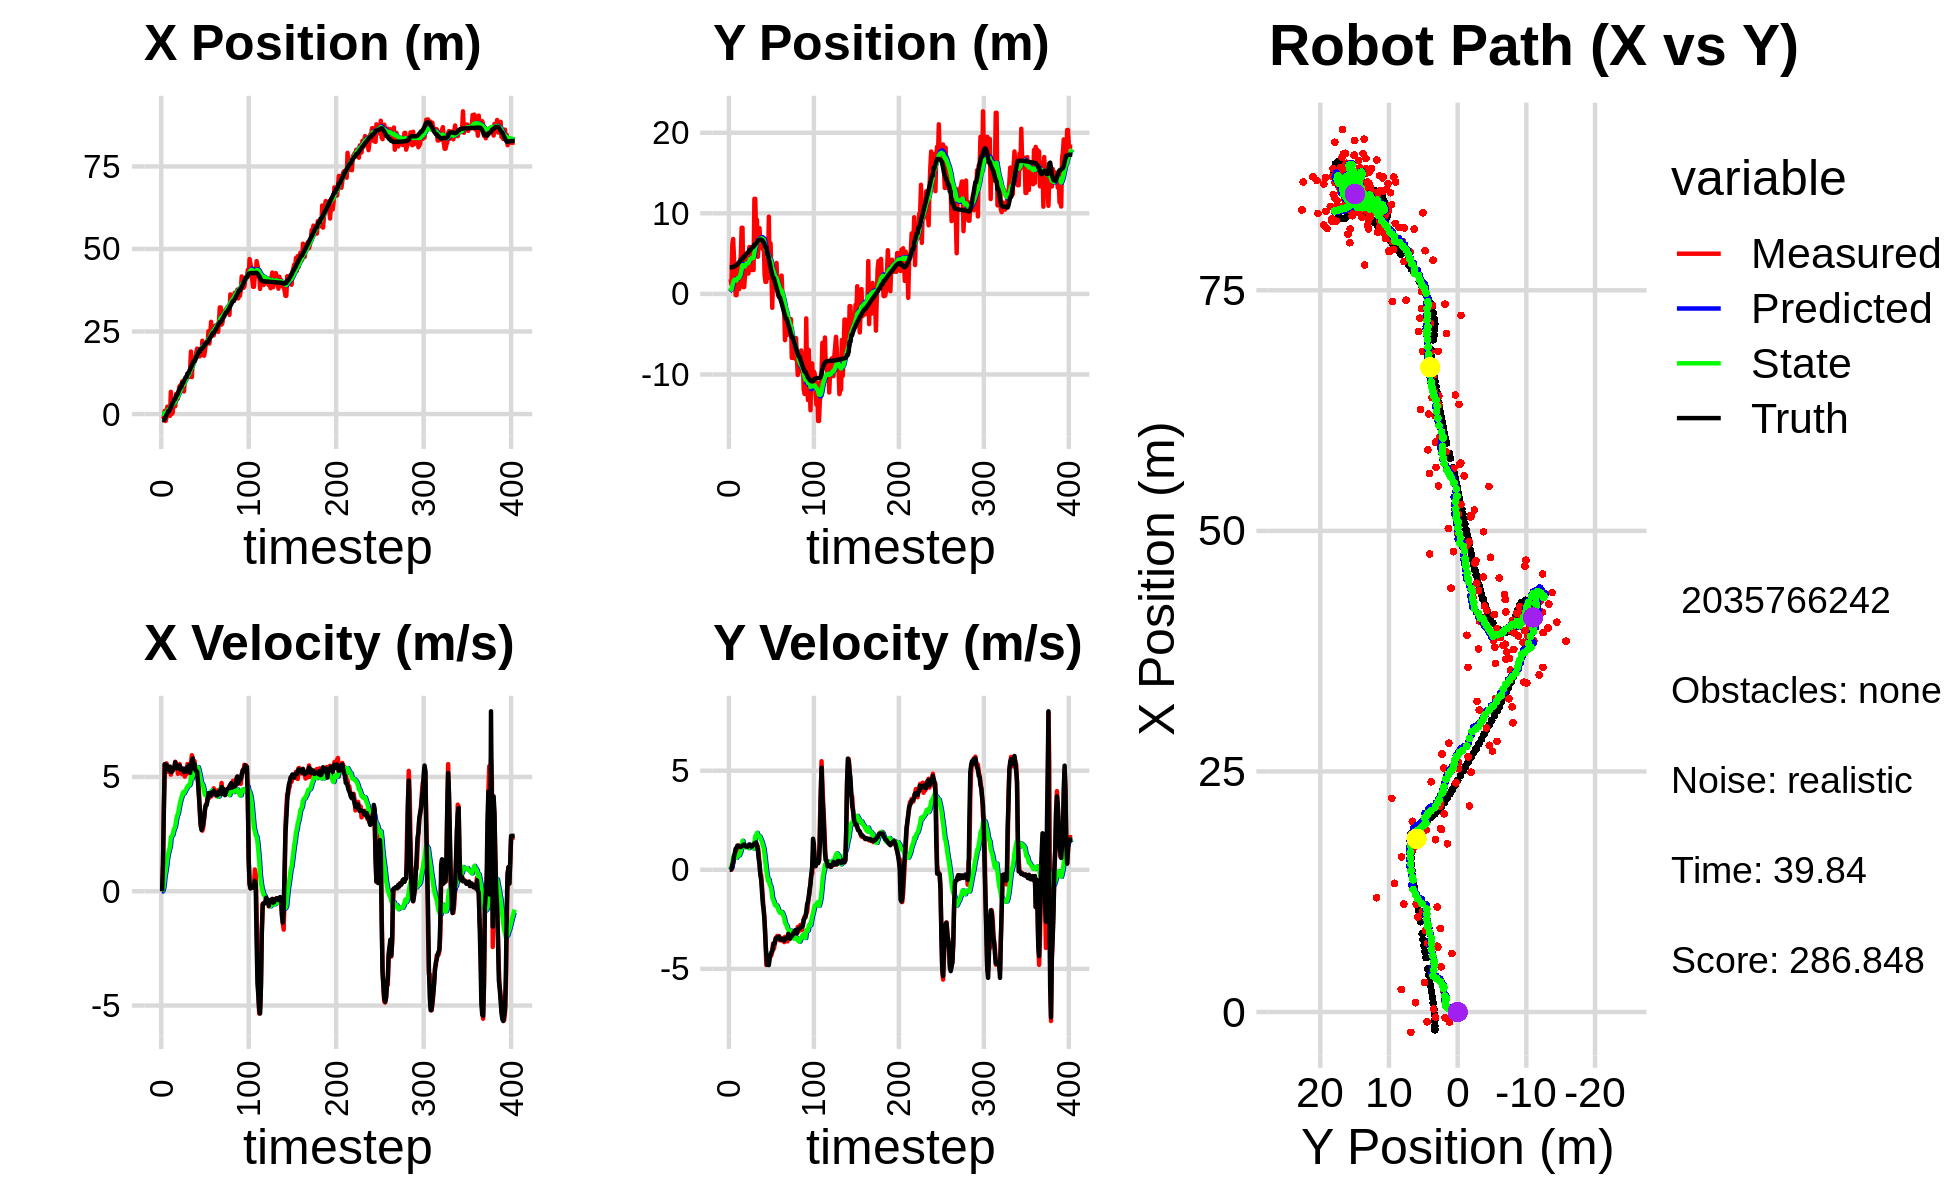

The data file committed next to this chart (first rows):
1.718462467193002441e+00, 4.118690787591805957e+00, 0.000000000000000000e+00, 0.000000000000000000e+00, 0.000000000000000000e+00, 0.000000000000000000e+00, 0.000000000000000000e+00, 0.000000000000000000e+00, 1.104308579128175233e-01, 2.954721515835074253e-01, 0.000000000000000000e+00, 0.000000000000000000e+00, -1.852072477681845797e+00, 3.316711664227645961e+00, 0.000000000000000000e+00, 0.000000000000000000e+00, 0.000000000000000000e+00, -1.642193456063978374e-05
-5.948954824353143156e-01, 1.823560356232215129e+00, 0.000000000000000000e+00, -0.000000000000000000e+00, 1.104308579128175233e-01, 2.954721515835074253e-01, 0.000000000000000000e+00, 0.000000000000000000e+00, 6.640069474533297211e-02, 4.001534010202822955e-01, -8.104040321198257082e-03, 3.725208641710317514e-02, -1.852072477681845797e+00, 3.316711664227645961e+00, 0.000000000000000000e+00, 0.000000000000000000e+00, 0.000000000000000000e+00, 4.640992265194654465e-04
-5.948954824353143156e-01, 1.823560356232215129e+00, 1.176997799036926917e+00, 2.299743420516232439e-03, 6.559029071321315074e-02, 4.038786096619926269e-01, -8.104040321198257082e-03, 3.725208641710317514e-02, 4.868032747413426897e-02, 5.003228463384827851e-01, 5.609992873665102520e-02, 8.239043580956866009e-02, -1.852072477681845797e+00, 3.316711664227645961e+00, 1.199999999999999956e+00, 0.000000000000000000e+00, 1.200000047683715820e+00, -1.953903818503022194e-03
-1.052936554451344042e+00, 1.172017542708016169e+00, 3.585993120461911321e+00, 7.006694567778047611e-03, 5.429032034779937566e-02, 5.085618899194396247e-01, 5.609992873665102520e-02, 8.239043580956866009e-02, 8.266644170207988751e-02, 5.517341374453840208e-01, 2.601840036847032911e-01, 1.018036634117686773e-01, -1.790907621711737230e+00, 3.316755024424876908e+00, 3.600000000000000089e+00, 4.399999999999999745e-02, 3.599999904632568359e+00, -1.953903818503022194e-03
9.710028172835387661e-01, 6.127427447511221814e+00, 5.547893217815547118e+00, 1.108127832324450890e-01, 1.086848420705502222e-01, 5.619145037865609371e-01, 2.601840036847032911e-01, 1.018036634117686773e-01, 3.522505714089781970e-01, 9.598731648738947353e-01, 6.438810063802796746e-01, 3.465019695095856722e-01, -1.459181547055392381e+00, 3.319872724574972178e+00, 5.559000000000000163e+00, 2.520000000000000018e-01, 5.565000057220458984e+00, -1.997119374573230743e-02
-2.108362556007872701e+00, 6.816490020345310263e+00, 5.383230065130576669e+00, 3.244756133671405918e-01, 4.166386720470061644e-01, 9.945233618248533469e-01, 6.438810063802796746e-01, 3.465019695095856722e-01, 4.207459871831134013e-01, 1.416682108731267986e+00, 8.635909077730004046e-01, 6.122137121029320728e-01, -8.659503459830361072e-01, 3.341586914285008980e+00, 5.416000000000000369e+00, 3.669999999999999929e-01, 5.428999900817871094e+00, -6.020242720842361450e-02
-1.023373007981531968e+00, 4.451635210393270370e+00, 5.595962387361489654e+00, 6.361042489132562316e-01, 5.071050779604134862e-01, 1.477903479941561127e+00, 8.635909077730004046e-01, 6.122137121029320728e-01, 5.944799882249880429e-01, 1.698572031579420383e+00, 1.113046274279174908e+00, 7.542393484831908523e-01, -2.419726848480840409e-01, 3.392544953448590750e+00, 5.535000000000000142e+00, 6.700000000000000400e-01, 5.574999809265136719e+00, -1.131861656904220581e-01
2.237212538596137890e+00, 2.070443404444152424e+00, 5.222618847039992573e+00, 7.556327515126439742e-01, 7.057846156529055115e-01, 1.773995966427739379e+00, 1.113046274279174908e+00, 7.542393484831908523e-01, 1.009134858779004329e+00, 1.796228391458725371e+00, 1.448273577430874370e+00, 7.685311918166338740e-01, 2.848789692671948037e-01, 3.459415448695589923e+00, 5.365999999999999659e+00, 8.449999999999999734e-01, 5.432000160217285156e+00, -1.436875462532043457e-01
1.592569346448363676e-01, -1.524897234156571690e-01, 5.442924427472472182e+00, 1.005384000109180942e+00, 1.153962216522091744e+00, 1.873081510640388858e+00, 1.448273577430874370e+00, 7.685311918166338740e-01, 1.261845154654084977e+00, 1.731702234378597272e+00, 1.659188256436375353e+00, 6.853081503197051561e-01, 9.043972493434501159e-01, 3.559359489517341490e+00, 5.426999999999999602e+00, 1.066999999999999948e+00, 5.531000137329101562e+00, -1.826551556587219238e-01
1.592569346448363676e-01, -1.524897234156571690e-01, 5.223634011807098965e+00, 9.648780040724809215e-01, 1.427763980297722446e+00, 1.800233049410567832e+00, 1.659188256436375353e+00, 6.853081503197051561e-01, 1.495907253069220344e+00, 1.665135165550411855e+00, 1.824660966969354536e+00, 6.070681710387573204e-01, 9.043972493434501159e-01, 3.559359489517341490e+00, 5.291999999999999815e+00, 1.112000000000000099e+00, 5.407999992370605469e+00, -1.826551556587219238e-01
-5.326480864105270774e-01, 3.214391214663974150e+00, 5.350999430477177299e+00, 1.139582477837497665e+00, 1.678373349766155709e+00, 1.725841982654287676e+00, 1.824660966969354536e+00, 6.070681710387573204e-01, 1.668829358278290487e+00, 1.865996174532012164e+00, 1.938577755633082988e+00, 7.081542823493859329e-01, 1.520432710015682920e+00, 3.681628509013389561e+00, 5.455000000000000071e+00, 1.223000000000000087e+00, 5.590000152587890625e+00, -2.098314911127090454e-01
6.724229097283404677e+00, 2.885487093177096618e+00, 5.100686501158588015e+00, 1.155810285646926783e+00, 1.862687133841598897e+00, 1.936811602766950857e+00, 1.938577755633082988e+00, 7.081542823493859329e-01, 2.416940390521892024e+00, 2.031622686520669241e+00, 2.361125244063852602e+00, 7.772721451167143858e-01, 2.144650697538553086e+00, 3.817977144086844632e+00, 5.219999999999999751e+00, 1.205000000000000071e+00, 5.357999801635742188e+00, -2.228358387947082520e-01
3.879070290907982860e-02, 5.755793583058962382e-01, 5.361444634452709579e+00, 1.231223632928464484e+00, 2.653052914928277328e+00, 2.109349901032340657e+00, 2.361125244063852602e+00, 7.772721451167143858e-01, 2.583122511881239092e+00, 2.012259288652447964e+00, 2.416011880358569286e+00, 7.267895660197160046e-01, 2.748189210476551292e+00, 3.956923915242404721e+00, 5.225999999999999979e+00, 1.181999999999999940e+00, 5.357999801635742188e+00, -2.257302552461624146e-01
3.145384786981320069e-01, 3.512248350540330577e+00, 5.289248915983920440e+00, 1.155526839373623771e+00, 2.824723699917095932e+00, 2.084938245254419620e+00, 2.416011880358569286e+00, 7.267895660197160046e-01, 2.756222749813591388e+00, 2.216200363844060384e+00, 2.465608523409827946e+00, 8.155492746497554624e-01, 3.247826814742309942e+00, 4.069777978588398959e+00, 5.272000000000000242e+00, 1.151999999999999913e+00, 5.395999908447265625e+00, -2.150876969099044800e-01
3.079013823897832403e+00, 4.845205261052998758e+00, 5.414717231899861538e+00, 1.162016558234499453e+00, 3.002783602154574183e+00, 2.297755291309035997e+00, 2.465608523409827946e+00, 8.155492746497554624e-01, 3.153560038352566153e+00, 2.512499262265151856e+00, 2.640759630461992469e+00, 9.522856535922117338e-01, 3.857527971088750895e+00, 4.201174808743103561e+00, 5.384000000000000341e+00, 1.155000000000000027e+00, 5.506999969482421875e+00, -2.113970220088958740e-01
2.353019952363017975e+00, 8.210749579773580109e+00, 5.347885818827017523e+00, 1.168243561167381817e+00, 3.417636001398765444e+00, 2.607727827624373163e+00, 2.640759630461992469e+00, 9.522856535922117338e-01, 3.460622215411280678e+00, 3.055078616086706056e+00, 2.745756389539615760e+00, 1.225251369737270224e+00, 4.477734804113659095e+00, 4.335253669223284589e+00, 5.429000000000000270e+00, 1.183999999999999941e+00, 5.556000232696533203e+00, -2.150710076093673706e-01
2.353019952363017975e+00, 8.210749579773580109e+00, 5.667859567443948698e+00, 1.263573814423863961e+00, 3.735197854365242431e+00, 3.177603753060433078e+00, 2.745756389539615760e+00, 1.225251369737270224e+00, 3.761503379508243761e+00, 3.572684364085762176e+00, 2.846484727292463823e+00, 1.461739589867782074e+00, 4.477734804113659095e+00, 4.335253669223284589e+00, 5.642999999999999794e+00, 1.229999999999999982e+00, 5.776000022888183594e+00, -2.193496823310852051e-01
6.082748919475725380e+00, 8.431469934115696230e-01, 5.559711040595693987e+00, 1.301427516505154092e+00, 4.046151852237490409e+00, 3.718858323072540273e+00, 2.846484727292463823e+00, 1.461739589867782074e+00, 4.349799306503386198e+00, 3.486619591899759119e+00, 3.096474258831398707e+00, 1.321399209172678280e+00, 5.648495912466144908e+00, 4.596322727766607663e+00, 5.456000000000000405e+00, 1.260000000000000009e+00, 5.599999904632568359e+00, -2.299416959285736084e-01
6.082748919475725380e+00, 8.431469934115696230e-01, 5.517994319364594169e+00, 1.277746093860622878e+00, 4.659446732386525625e+00, 3.618759512817026902e+00, 3.096474258831398707e+00, 1.321399209172678280e+00, 4.897083670178544956e+00, 3.399592454739082115e+00, 3.299809974492187603e+00, 1.191614965146709393e+00, 5.648495912466144908e+00, 4.596322727766607663e+00, 5.381999999999999673e+00, 1.272999999999999909e+00, 5.530000209808349609e+00, -2.275493890047073364e-01
4.700205206438337946e+00, 2.408917261732241855e+00, 5.138047808987469267e+00, 1.189765726101518206e+00, 5.227064667627764116e+00, 3.518753951253752899e+00, 3.299809974492187603e+00, 1.191614965146709393e+00, 5.271675313992635559e+00, 3.431807094097050204e+00, 3.377440835130214758e+00, 1.140676475192417882e+00, 6.270980119126811303e+00, 4.743072344212948543e+00, 5.469999999999999751e+00, 1.205999999999999961e+00, 5.602000236511230469e+00, -2.275493890047073364e-01
7.155325234016693514e+00, 4.379306031488809481e+00, 5.516705582954490872e+00, 1.196655462386347679e+00, 5.609419397505656768e+00, 3.545874741616291903e+00, 3.377440835130214758e+00, 1.140676475192417882e+00, 5.843405010619737716e+00, 3.613612135658877733e+00, 3.569253510516689598e+00, 1.181015836060370194e+00, 6.897931336868442287e+00, 4.883710099653280956e+00, 5.429000000000000270e+00, 1.175000000000000044e+00, 5.554999828338623047e+00, -2.136057019233703613e-01
8.477537333818466081e+00, 4.639699293122657053e+00, 5.564373613215017222e+00, 1.184258742116662155e+00, 6.200330361671406720e+00, 3.731713719264914797e+00, 3.569253510516689598e+00, 1.181015836060370194e+00, 6.488982783289194423e+00, 3.802919389638204528e+00, 3.787022377058957723e+00, 1.222354414464041028e+00, 7.523366212433904465e+00, 5.018303824301836080e+00, 5.501999999999999780e+00, 1.173000000000000043e+00, 5.625999927520751953e+00, -2.096999287605285645e-01
8.692805230037761177e+00, 2.532102537787104257e+00, 5.403662891280921698e+00, 1.170583703143222909e+00, 6.867685020995089928e+00, 3.925154831084608720e+00, 3.787022377058957723e+00, 1.222354414464041028e+00, 7.099785641041039597e+00, 3.813864022586535452e+00, 3.962136859458942340e+00, 1.157288218929524604e+00, 8.148915528873702740e+00, 5.152276469897544509e+00, 5.323999999999999844e+00, 1.159000000000000030e+00, 5.448999881744384766e+00, -2.133315354585647583e-01
8.692805230037761177e+00, 2.532102537787104257e+00, 5.226766219462621876e+00, 1.132262963056919869e+00, 7.495999326986933831e+00, 3.929592844479488090e+00, 3.962136859458942340e+00, 1.157288218929524604e+00, 7.657976233769149488e+00, 3.819173040135165564e+00, 4.087998187037212183e+00, 1.093363902850128966e+00, 8.148915528873702740e+00, 5.152276469897544509e+00, 5.387999999999999901e+00, 1.195000000000000062e+00, 5.519000053405761719e+00, -2.133315354585647583e-01
9.886371254649750639e+00, 5.811424268373584390e+00, 5.120892453163611968e+00, 1.214754956191771651e+00, 8.066776052472871328e+00, 3.928509430420178639e+00, 4.087998187037212183e+00, 1.093363902850128966e+00, 8.270181742185290119e+00, 4.081069332547581752e+00, 4.230229781050012683e+00, 1.182719219233712371e+00, 9.379477738852575186e+00, 5.432752801151604416e+00, 5.347000000000000419e+00, 1.282000000000000028e+00, 5.498000144958496094e+00, -2.329104542732238770e-01
9.886371254649750639e+00, 5.811424268373584390e+00, 5.126730486515953089e+00, 1.216139828069873197e+00, 8.693204720290291121e+00, 4.199341254470953189e+00, 4.230229781050012683e+00, 1.182719219233712371e+00, 8.837073402079555606e+00, 4.326819851447125664e+00, 4.335394126974104090e+00, 1.256161577933745832e+00, 9.379477738852575186e+00, 5.432752801151604416e+00, 5.363000000000000433e+00, 1.256999999999999895e+00, 5.507999897003173828e+00, -2.329104542732238770e-01
6.841308593187215514e+00, 2.977560950223421710e+00, 5.346134509515644950e+00, 1.226406242164048477e+00, 9.270612814776965749e+00, 4.452436009240500425e+00, 4.335394126974104090e+00, 1.256161577933745832e+00, 9.113758415493853349e+00, 4.335889131287872011e+00, 4.276611138771665210e+00, 1.189183783757824298e+00, 9.992587327601151870e+00, 5.575390530807926126e+00, 5.222000000000000419e+00, 1.191999999999999948e+00, 5.355999946594238281e+00, -2.254989892244338989e-01
1.045408990950969041e+01, 5.118385625754990009e+00, 5.014998446273183141e+00, 1.108281638594164287e+00, 9.541419529371019337e+00, 4.454807509663654130e+00, 4.276611138771665210e+00, 1.189183783757824298e+00, 9.653933196180338072e+00, 4.503138745045689895e+00, 4.359785171759981814e+00, 1.215521085690836944e+00, 1.059210896450987072e+01, 5.710720254301486776e+00, 5.233999999999999986e+00, 1.163000000000000034e+00, 5.361000061035156250e+00, -2.174976617097854614e-01
1.091149696680008319e+01, 2.969238473575339210e+00, 5.275109068381166999e+00, 1.240478508111555023e+00, 1.008991171335633652e+01, 4.624690853614773722e+00, 4.359785171759981814e+00, 1.215521085690836944e+00, 1.020317426087821921e+01, 4.496495426505784820e+00, 4.448291308952264878e+00, 1.142970156380133107e+00, 1.119805836661947751e+01, 5.847925139396034311e+00, 5.375000000000000000e+00, 1.237999999999999989e+00, 5.515999794006347656e+00, -2.309606820344924927e-01
1.091149696680008319e+01, 2.969238473575339210e+00, 5.124224589711035449e+00, 1.204996975773238166e+00, 1.064800339177344490e+01, 4.610792442143798020e+00, 4.448291308952264878e+00, 1.142970156380133107e+00, 1.070261753075773825e+01, 4.485319950681868839e+00, 4.497520329808375905e+00, 1.072614148941271495e+00, 1.119805836661947751e+01, 5.847925139396034311e+00, 5.240000000000000213e+00, 1.250999999999999890e+00, 5.387000083923339844e+00, -2.363279759883880615e-01
1.187558233683992093e+01, 1.180508608973857854e+01, 5.569253372262063628e+00, 1.364615417574811307e+00, 1.115236956373857602e+01, 4.592581365575996166e+00, 4.497520329808375905e+00, 1.072614148941271495e+00, 1.126475215008374420e+01, 5.168005848299973337e+00, 4.589856558201191206e+00, 1.403375377479008979e+00, 1.231684613214565260e+01, 6.116840315433654141e+00, 5.429000000000000270e+00, 1.332999999999999963e+00, 5.590000152587890625e+00, -2.402924001216888428e-01
1.187558233683992093e+01, 1.180508608973857854e+01, 5.303125659677502490e+00, 1.299407039474156811e+00, 1.172373780590386261e+01, 5.308343386047874368e+00, 4.589856558201191206e+00, 1.403375377479008979e+00, 1.177067310612546791e+01, 5.810739486240351859e+00, 4.635846047044151597e+00, 1.686597847293648478e+00, 1.231684613214565260e+01, 6.116840315433654141e+00, 5.251999999999999780e+00, 1.278000000000000025e+00, 5.405000209808349609e+00, -2.402924001216888428e-01
1.121695387357309315e+01, 7.843344760567140028e+00, 5.371668057788602013e+00, 1.334693068756147127e+00, 1.223425771082988334e+01, 5.979399270969716795e+00, 4.635846047044151597e+00, 1.686597847293648478e+00, 1.218345421727521050e+01, 6.109694207963972445e+00, 4.628266675455175339e+00, 1.755222782438296214e+00, 1.292664837781284426e+01, 6.265982820033151768e+00, 5.525000000000000355e+00, 1.377999999999999892e+00, 5.695000171661376953e+00, -2.435372173786163330e-01
1.337782984933215502e+01, 9.194234801900734055e+00, 5.233355470251461306e+00, 1.256150545714127986e+00, 1.264628088482072776e+01, 6.285216486207802156e+00, 4.628266675455175339e+00, 1.755222782438296214e+00, 1.273701745526798490e+01, 6.490689249149284912e+00, 4.695498694043780397e+00, 1.864190651478927707e+00, 1.356254887539601839e+01, 6.423477602681659349e+00, 5.184000000000000163e+00, 1.215000000000000080e+00, 5.324999809265136719e+00, -2.355712205171585083e-01
1.894021010394348892e+01, 4.598529172765382533e+00, 5.599325510887085855e+00, 1.183335705008683680e+00, 1.320656732467236338e+01, 6.677108314297178104e+00, 4.695498694043780397e+00, 1.864190651478927707e+00, 1.373428592750858535e+01, 6.485937435236804660e+00, 5.013313392320151607e+00, 1.746088500975041535e+00, 1.416953969001388813e+01, 6.564071370322526633e+00, 5.535999999999999588e+00, 1.042000000000000037e+00, 5.633999824523925781e+00, -2.082708477973937988e-01
1.119878697344057983e+01, 6.029312086904382362e+00, 5.954463149718619341e+00, 8.721777994165034187e-01, 1.423561726674060068e+01, 6.660546285334309147e+00, 5.013313392320151607e+00, 1.746088500975041535e+00, 1.402393992552045177e+01, 6.574002086311465654e+00, 4.922311723361481484e+00, 1.684365886175421378e+00, 1.470125699017350662e+01, 6.663505030773308135e+00, 5.634999999999999787e+00, 5.649999999999999467e-01, 5.664000034332275391e+00, -1.454403847455978394e-01
1.612724208797356695e+01, 8.168410611721670378e+00, 5.839434956879445693e+00, 2.973378749244559027e-01, 1.451617109785659920e+01, 6.742438674929007725e+00, 4.922311723361481484e+00, 1.684365886175421378e+00, 1.469611753223037098e+01, 6.794353824647357598e+00, 5.047702848137348042e+00, 1.693406754239588530e+00, 1.535494351347977293e+01, 6.733661128531364781e+00, 5.812999999999999723e+00, 2.959999999999999853e-01, 5.821000099182128906e+00, -5.087500810623168945e-02
1.707991576132120315e+01, 6.432535542448304611e+00, 5.352096448791679784e+00, -2.514467680447285414e-01, 1.520088781704410508e+01, 6.963694500071316185e+00, 5.047702848137348042e+00, 1.693406754239588530e+00, 1.537421083518599652e+01, 6.839328606026028545e+00, 5.152278315225941263e+00, 1.594687177342245965e+00, 1.599025654743504354e+01, 6.739868355314361459e+00, 5.371000000000000441e+00, -2.530000000000000027e-01, 5.376999855041503906e+00, 4.694646596908569336e-02
1.707991576132120315e+01, 6.432535542448304611e+00, 5.703708857442840952e+00, -2.679658656741663036e-01, 1.588943866670859073e+01, 6.998797323760252986e+00, 5.152278315225941263e+00, 1.594687177342245965e+00, 1.601636983548594628e+01, 6.875254631611205092e+00, 5.238050241963058795e+00, 1.497656361654215784e+00, 1.599025654743504354e+01, 6.739868355314361459e+00, 5.567000000000000171e+00, -5.330000000000000293e-01, 5.592000007629394531e+00, 4.694646596908569336e-02
1.686580573024365748e+01, 6.590148826750794164e+00, 5.280511703627325915e+00, -8.277795026476724161e-01, 1.654017485968225287e+01, 7.025020267776626248e+00, 5.238050241963058795e+00, 1.497656361654215784e+00, 1.656971915131697770e+01, 6.892033281190066418e+00, 5.255611398694703951e+00, 1.388538366045902306e+00, 1.662164998006480587e+01, 6.683448983623683226e+00, 5.317999999999999616e+00, -1.169000000000000039e+00, 5.445000171661376953e+00, 1.554957479238510132e-01
1.868635988191359587e+01, 5.546687794824438633e+00, 5.369450450622410109e+00, -1.484939043664112335e+00, 1.709528029118644810e+01, 7.030887117794656582e+00, 5.255611398694703951e+00, 1.388538366045902306e+00, 1.723516601053027841e+01, 6.792855771403480070e+00, 5.336318832028733361e+00, 1.212102554983627734e+00, 1.723616337781786001e+01, 6.555456591492525575e+00, 5.248999999999999666e+00, -1.752000000000000002e+00, 5.533999919891357422e+00, 2.698096930980682373e-01
1.982547593131069164e+01, 6.600771023029876616e+00, 5.416140286566465178e+00, -2.021234025052718764e+00, 1.776879789373315077e+01, 6.914066026901842577e+00, 5.336318832028733361e+00, 1.212102554983627734e+00, 1.794640263614490294e+01, 6.751962291590686505e+00, 5.436976910279884834e+00, 1.073287160905186166e+00, 1.774147915809924569e+01, 6.396588994305407283e+00, 5.235999999999999766e+00, -2.065999999999999837e+00, 5.629000186920166016e+00, 3.571803867816925049e-01
1.896807897036053348e+01, 2.353075219395585727e+00, 4.871123228871910626e+00, -2.547384909992028490e+00, 1.849010032717288965e+01, 6.859291007681204810e+00, 5.436976910279884834e+00, 1.073287160905186166e+00, 1.850347592270852104e+01, 6.354168310014183696e+00, 5.428559849513476365e+00, 7.351622097737401385e-01, 1.832997441246951809e+01, 6.143493129121501362e+00, 4.786999999999999922e+00, -2.653999999999999915e+00, 5.473999977111816406e+00, 4.818435907363891602e-01
1.748088645905527017e+01, 1.496733142643013714e+00, 4.439281793347447547e+00, -3.456103636136707902e+00, 1.904633190765986939e+01, 6.427684530991557565e+00, 5.428559849513476365e+00, 7.351622097737401385e-01, 1.886682144010426398e+01, 5.865250970123153884e+00, 5.301404988526234874e+00, 3.563542977354087760e-01, 1.886732792864628649e+01, 5.816411448059903400e+00, 4.174000000000000377e+00, -3.584999999999999964e+00, 5.502999782562255859e+00, 6.615102291107177734e-01
1.748088645905527017e+01, 1.496733142643013714e+00, 3.541086112169315125e+00, -4.805171017431826286e+00, 1.939696193895688836e+01, 5.900886399896695167e+00, 5.301404988526234874e+00, 3.563542977354087760e-01, 1.915101556842265396e+01, 5.338238220883177121e+00, 5.115863151977571910e+00, -3.675612121566046442e-02, 1.886732792864628649e+01, 5.816411448059903400e+00, 3.644000000000000128e+00, -4.275999999999999801e+00, 5.618000030517578125e+00, 9.357110857963562012e-01
1.791122531903462800e+01, 3.206644607709460804e+00, 2.860739433015097699e+00, -4.771073374601940920e+00, 1.966260188362041106e+01, 5.334562608761610925e+00, 5.115863151977571910e+00, -3.675612121566046442e-02, 1.940695343872751977e+01, 4.967399706041755181e+00, 4.911101907559173085e+00, -3.132654664744821127e-01, 1.961628842340700984e+01, 4.917406393573420686e+00, 2.955000000000000071e+00, -4.793999999999999595e+00, 5.631999969482421875e+00, 1.030670404434204102e+00
1.791122531903462800e+01, 3.206644607709460804e+00, 2.807772217457941810e+00, -4.682735908786257006e+00, 1.989806362948343832e+01, 4.936073159394307019e+00, 4.911101907559173085e+00, -3.132654664744821127e-01, 1.962976634286760813e+01, 4.615494842669886744e+00, 4.703577059026452289e+00, -5.581418486235055765e-01, 1.961628842340700984e+01, 4.917406393573420686e+00, 2.685000000000000053e+00, -4.741999999999999993e+00, 5.448999881744384766e+00, 1.030670404434204102e+00
2.220762324339372995e+01, 9.592886877825630876e+00, 2.650567310162156520e+00, -4.657614855496293060e+00, 2.010012404877025460e+01, 4.559680657807536619e+00, 4.703577059026452289e+00, -5.581418486235055765e-01, 2.018020461306991464e+01, 4.777208206789170575e+00, 4.690519879752598875e+00, -4.953348448885945832e-01, 1.993249440133677552e+01, 4.369096709485986274e+00, 2.797000000000000153e+00, -4.809999999999999609e+00, 5.564000129699707031e+00, 1.053420543670654297e+00
2.059365472183049306e+01, 1.966461373436865445e+00, 2.790822046309876292e+00, -4.416048920324027627e+00, 2.064925660104517391e+01, 4.727674722300311494e+00, 4.690519879752598875e+00, -4.953348448885945832e-01, 2.055387285062835545e+01, 4.345885237983840632e+00, 4.584514284156917086e+00, -7.681997640003798145e-01, 2.025592732367343629e+01, 3.820187402577956526e+00, 2.934000000000000163e+00, -4.445000000000000284e+00, 5.326000213623046875e+00, 1.007198691368103027e+00
1.768117427792646268e+01, 6.281868366862020991e+00, 3.135496004595814235e+00, -4.374310057217305925e+00, 2.101232427904404787e+01, 4.269065261583802950e+00, 4.584514284156917086e+00, -7.681997640003798145e-01, 2.066166928789063206e+01, 4.272402361015259054e+00, 4.349653002539432656e+00, -8.190806108917302319e-01, 2.059512066833628552e+01, 3.311520247246078519e+00, 3.217000000000000082e+00, -4.283000000000000362e+00, 5.356999874114990234e+00, 9.488853812217712402e-01
1.905866205631064503e+01, 2.514657689268384733e+00, 3.561360151723371281e+00, -4.309987907812704577e+00, 2.109663458814457471e+01, 4.190494299926085908e+00, 4.349653002539432656e+00, -8.190806108917302319e-01, 2.088679477868938150e+01, 3.911525010858015960e+00, 4.211311963105917044e+00, -1.027625618865777746e+00, 2.097062706896868534e+01, 2.818036688289776492e+00, 3.592999999999999972e+00, -4.161999999999999922e+00, 5.498000144958496094e+00, 8.802208900451660156e-01
2.141285622802989508e+01, -1.723801778987750444e+00, 3.800450054515976728e+00, -4.132018105846255729e+00, 2.130792597499997498e+01, 3.808762448971438008e+00, 4.211311963105917044e+00, -1.027625618865777746e+00, 2.129717966416031061e+01, 3.245944620595365926e+00, 4.193861983667808602e+00, -1.390735983232741058e+00, 2.131606030401921714e+01, 2.417801214631319251e+00, 3.763999999999999790e+00, -4.092999999999999972e+00, 5.560999870300292969e+00, 8.271726965904235840e-01
2.165327501260893683e+01, 2.503458035526781700e+00, 3.821270692441383066e+00, -3.715748845360125063e+00, 2.171656586252709076e+01, 3.106871022272091665e+00, 4.193861983667808602e+00, -1.390735983232741058e+00, 2.169343173070342345e+01, 2.961003185437395491e+00, 4.170617663954215182e+00, -1.507095786475720622e+00, 2.175324082341906617e+01, 1.964515401481555790e+00, 3.774999999999999911e+00, -3.871999999999999886e+00, 5.407999992370605469e+00, 7.713986039161682129e-01
2.165327501260893683e+01, 2.503458035526781700e+00, 4.095857240767009522e+00, -3.982752868893592257e+00, 2.211049349709884382e+01, 2.810293606789823428e+00, 4.170617663954215182e+00, -1.507095786475720622e+00, 2.206828961608513140e+01, 2.681113633492587134e+00, 4.145137850062488027e+00, -1.616242450944747722e+00, 2.175324082341906617e+01, 1.964515401481555790e+00, 4.001000000000000334e+00, -3.709999999999999964e+00, 5.455999851226806641e+00, 7.713986039161682129e-01
2.510899710635912641e+01, 8.693349492418290803e-01, 4.155534658789220792e+00, -3.707464107422703492e+00, 2.248280340109138109e+01, 2.519489388398112428e+00, 4.145137850062488027e+00, -1.616242450944747722e+00, 2.270521391657634069e+01, 2.302069462289206392e+00, 4.268682583495563065e+00, -1.769572665858935689e+00, 2.220999264712759924e+01, 1.537251783412836748e+00, 4.293999999999999595e+00, -3.709999999999999964e+00, 5.675000190734863281e+00, 7.284750342369079590e-01
2.134592926501090560e+01, 2.615468932740730779e+00, 4.087877746248961941e+00, -3.434265414173672148e+00, 2.313208217492589824e+01, 2.125112195703312779e+00, 4.268682583495563065e+00, -1.769572665858935689e+00, 2.297252083543779833e+01, 2.092494712729712436e+00, 4.175199507326452064e+00, -1.812347670937981770e+00, 2.269937634416544370e+01, 1.112046434102456516e+00, 4.243000000000000327e+00, -3.507000000000000117e+00, 5.505000114440917969e+00, 6.987240910530090332e-01
2.392573153928447738e+01, 3.847289754158757180e+00, 4.176747698314809298e+00, -3.432144540870067484e+00, 2.339004078617044513e+01, 1.911259945635914281e+00, 4.175199507326452064e+00, -1.812347670937981770e+00, 2.343538071416381641e+01, 1.993112427041755508e+00, 4.200369013775597793e+00, -1.789851566050929543e+00, 2.310471463171707995e+01, 7.752856746962050183e-01, 4.179999999999999716e+00, -3.426000000000000156e+00, 5.405000209808349609e+00, 6.878491640090942383e-01
2.793681359263225161e+01, 1.296897544074575581e+00, 4.147460301734069432e+00, -3.333408930964841588e+00, 2.385541761554137707e+01, 1.814127270436662442e+00, 4.200369013775597793e+00, -1.789851566050929543e+00, 2.419777107350884648e+01, 1.708212046939981077e+00, 4.388612130438792391e+00, -1.872229695137852978e+00, 2.358673977809143452e+01, 3.823771012628148225e-01, 4.282000000000000028e+00, -3.426000000000000156e+00, 5.484000205993652344e+00, 6.770069003105163574e-01
2.527896940652355440e+01, -1.463998271938133644e-01, 4.285246358144656043e+00, -3.364129478963118647e+00, 2.463663228655272519e+01, 1.520989077426195824e+00, 4.388612130438792391e+00, -1.872229695137852978e+00, 2.468597569773404032e+01, 1.327720400675890478e+00, 4.413065053940462334e+00, -2.003161607497229380e+00, 2.408064579933891736e+01, -9.868430467740552103e-03, 4.333999999999999631e+00, -3.396999999999999797e+00, 5.506999969482421875e+00, 6.655579209327697754e-01
2.382510036199588299e+01, 2.533185022238239603e-01, 4.231161451401618478e+00, -3.345520788803188150e+00, 2.512728220312808602e+01, 1.127404239926167451e+00, 4.413065053940462334e+00, -2.003161607497229380e+00, 2.500856417547450761e+01, 1.002261675480391911e+00, 4.342185315849558691e+00, -2.093449913656656225e+00, 2.457638192151274836e+01, -3.995233042879645646e-01, 4.285999999999999588e+00, -3.376999999999999780e+00, 5.456999778747558594e+00, 6.690359115600585938e-01
2.382510036199588299e+01, 2.533185022238239603e-01, 4.504139645754039023e+00, -3.561360868314560779e+00, 2.544278270705946454e+01, 7.929166841147262668e-01, 4.342185315849558691e+00, -2.093449913656656225e+00, 2.531381914713567838e+01, 6.884779527663813514e-01, 4.275248069420949371e+00, -2.173889627906178568e+00, 2.457638192151274836e+01, -3.995233042879645646e-01, 4.389999999999999680e+00, -3.495000000000000107e+00, 5.611999988555908203e+00, 6.768002510070800781e-01
... 344 more rows
